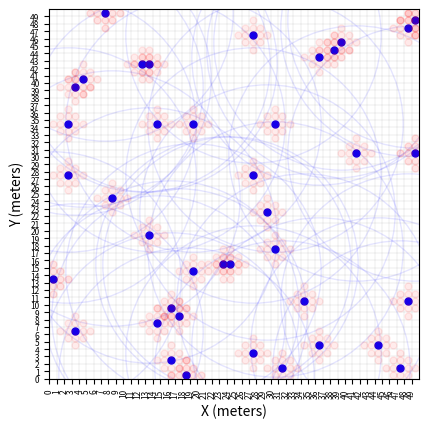

Source code (Python): (Note: this script raises an exception after producing the figure.)
#!/usr/bin/env python3

# Implementation of
#
#

from tqdm import tqdm
import numpy as np
import math
import matplotlib.animation as animation
import matplotlib.pyplot as plt
import matplotlib

np.seterr(divide='ignore', invalid='ignore')
class GibbsSwarm(object):
	"""docstring for GibbsSwarm"""
	def __init__(self, ROBOTS=5, WORLD=40, rS=10, rI=10, rM=1, seed=100):
		self.ROBOTS = ROBOTS
		self.WORLD = WORLD
		self.seed = seed
		self.rS = rS
		self.rI = rI
		self.rM = rM
		self.setup()


	def setup(self):
		np.random.seed(self.seed)
		self.x =  (np.random.randint(low=0, high=self.WORLD, size=(self.ROBOTS, 2))) # position
		#np.random.seed(None)
		self.kernel_rM = self.kernel_generation(self.rM)
		self.kernel_rI = self.kernel_generation(self.rI)
		self.kernel_rS = self.kernel_generation(self.rS)

		self.fig = plt.figure()
		#self.fig.subplots_adjust(left=0, right=1, bottom=0, top=1)
		self.ax = self.fig.add_subplot(111, aspect='equal', autoscale_on=False,
							xlim=(0, self.WORLD), ylim=(0, self.WORLD))
		self.ax.grid(color='gray', linestyle='-', linewidth=0.1)
		self.ax = self.fig.gca()
		self.ax.set_xticks(np.arange(0, self.WORLD, 1))
		self.ax.set_yticks(np.arange(0, self.WORLD, 1))
		self.ax.set_xlim([0, self.WORLD])
		self.ax.set_yticklabels(range(self.WORLD), rotation=0, fontsize=6)
		self.ax.set_xticklabels(range(self.WORLD), rotation=90, fontsize=6)
		self.ax.set_ylim([0, self.WORLD])
		self.ax.set_xlabel("X (meters)")
		self.ax.set_ylabel("Y (meters)")
		self.figH = 4.8
		self.ax.plot(self.x[:, 0]+0.5, self.x[:, 1]+0.5, 'o', color='blue', ms=5)
		self.ax.plot(self.x[:, 0]+0.5, self.x[:, 1]+0.5, 'o', color='blue', ms=10*self.rI*self.figH/4.8, fillstyle='none', alpha=0.1) # fig.dpi/72.
		plt.ion()
		plt.show()

	def kernel_generation(self, size):
		kernel = []
		size = int(size)
		for i in range(-size, size+1):
			for j in range(-size, size+1):
				kernel.append([i, j])
		return np.array(kernel)

	def neighborhood(self, xs, ys):
		ds = np.sqrt(np.power(self.x - ys, 2).sum(axis=1))
		tau_s = self.x[(ds <= self.rI)]
		tau_s = tau_s[(tau_s != xs).sum(axis=1) > 0]
		return tau_s

	def obstacles(self, xs):
		obs = self.kernel_rS + xs
		ds = np.sqrt(np.power(obs - xs, 2).sum(axis=1))
		obs = obs[(ds <= self.rS)]
		obs = obs[(obs[:,0] >= -1) & (obs[:,0] <= self.WORLD)]
		obs = obs[(obs[:,1] >= -1) & (obs[:,1] <= self.WORLD)]
		obs = obs[(obs[:,0] == -1) | (obs[:,0] == self.WORLD) | 
				(obs[:,1] == -1) | (obs[:,1] == self.WORLD)]
		return obs

	def mobility(self, xs):
		zs = self.kernel_rM + xs
		ds = np.sqrt(np.power(zs - xs, 2).sum(axis=1))
		zs = zs[(ds <= self.rM)]
		zs = zs[(zs[:,0] >= 0) & (zs[:,0] < self.WORLD)]
		zs = zs[(zs[:,1] >= 0) & (zs[:,1] < self.WORLD)]
		return zs

	def update(self, n):
		T = self.temperature(5.0, n+1)
		x_new = self.x[:]
		for i in range(self.x.shape[0]): # for each robot
			xs = self.x[i,:]
			Fs = self.mobility(xs)
			#print("\nxs:")
			#print(xs)

			Z = 0
			for zs in Fs: # compute denominator
				tau_s = self.neighborhood(xs, zs)
				obs = self.obstacles(zs)
				Hz = [self.Us(zs)]
				for xt in tau_s:
					Hz.append(self.Ust(zs, xt))
				Hobs = []
				for os in obs:
					Hobs.append(self.Uso(zs, os))
				if Hobs:
					Hobs = np.array(Hobs)
					Hz.append(Hobs.max())
				Hz = np.array(Hz)
				#print("Hz:")
				#print(Hz.T)
				#print(-Hz.sum()/T)
				Z += np.exp(-Hz.sum()/T)
			pTs = []

			for ys in Fs:
				tau_s = self.neighborhood(xs, ys)
				#print("neighborhood:")
				#print(tau_s.T)
				#print("obstacles:")
				obs = self.obstacles(ys)
				#print(obs.T)
				Hy = [self.Us(ys)]
				for xt in tau_s:
					Hy.append(self.Ust(ys, xt))
				Hobs = []
				for os in obs:
					Hobs.append(self.Uso(ys, os))
				if Hobs:
					Hobs = np.array(Hobs)
					Hy.append(Hobs.max())
				Hy = np.array(Hy)
				p = np.exp(-Hy.sum()/T)/Z
				pTs.append(p)
			#print("probs:"),
			#print(pTs)
			#print("END\n")
			pTs = np.array(pTs)
			#print("probs:")
			#print(pTs.T)
			pTs = np.nan_to_num(pTs)
			for j in range(pTs.shape[0]):
				idx = np.random.choice(Fs.shape[0], 1, p=pTs)
				xs = Fs[idx,:]
				if (xs == x_new[i,:]).sum() == 2:
					break
				if np.any((x_new == xs).sum(axis=1) == 2):
					pTs[idx] = 0.0
					#print((x_new == xs).sum(axis=1))
					#print(xs)
					#print(x_new)
					#print("Remove")
					pTs = pTs/pTs.sum()
				else:
					x_new[i,:] = xs
					break
			
			for j in range(Fs.shape[0]):
				xs = Fs[j, :]
				self.ax.plot(xs[0]+0.5, xs[1]+0.5, 'o', color='red', ms=5*self.figH/4.8, alpha=pTs[j])
			#print("probs:")
			#print(pTs.T)
			#print("mobs:")
			#print(Fs.T)
			#print("=====================================")
			#input()

		self.x = x_new[:]
		# Condition - Do not get out from the world
		self.x[self.x[:,0] >= self.WORLD, 0] = self.WORLD-1
		self.x[self.x[:,1] >= self.WORLD, 1] = self.WORLD-1
		self.x[self.x[:,0] < 0, 0] = 0
		self.x[self.x[:,1] < 0, 1] = 0
		


	def dist(self, xs, xt):
		dx = xs[0] - xt[0]
		dy = xs[1] - xt[1]
		return np.sqrt(dx*dx + dy*dy)

	def Us(self, xs):
		#return self.dist(xs, [int(self.WORLD/2.0), int(self.WORLD/2.0)])
		return 0

	def Ust(self, xs, xt):
		ust = 0
		d = self.dist(xs, xt)
		if d == 0:
			ust = 10.0
		else:
			ust = -1.0/(d)
		return ust

	def Uso(self, xs, xo):
		d = self.dist(xs, xo)
		if d >= int(self.rS):
			return 0.0
		else:
			#return -1.0/(1.0 - d/self.rS)
			return 1.0/(d)

	def temperature(self, t0, n):
		return t0/(np.log(n))


	def display(self):
		self.ax.lines = []
		self.figW, self.figH = self.ax.get_figure().get_size_inches()
		
		self.ax.plot(self.x[:, 0]+0.5, self.x[:, 1]+0.5, 'o', color='blue', ms=5*self.figH/4.8)
		self.ax.plot(self.x[:, 0]+0.5, self.x[:, 1]+0.5, 'o', color='blue', ms=10*self.rI*self.figH/4.8, fillstyle='none', alpha=0.1) # fig.dpi/72.
		plt.draw()
		plt.pause(0.0001)


	def screenshot(self, filename):
		plt.savefig(filename, dpi=500)

ITERATIONS = 1000

if __name__ == '__main__':
	gs = GibbsSwarm(ROBOTS=40, WORLD=50, rS=13*np.sqrt(2)+2, rI=13*np.sqrt(2), rM=2, seed=100)
	#gs = GibbsSwarm(ROBOTS=40, WORLD=50, rS=8, rI=5, rM=1, seed=100)
	print("Starting")
	for i in tqdm(range(ITERATIONS), ncols=100):
		gs.update(i+1)
		if i % 1 == 0:
			gs.display()
			#gs.screenshot("data/image_"+str(i)+".png")
	input("Press the <ENTER> key to finish...")
	plt.close('all')
